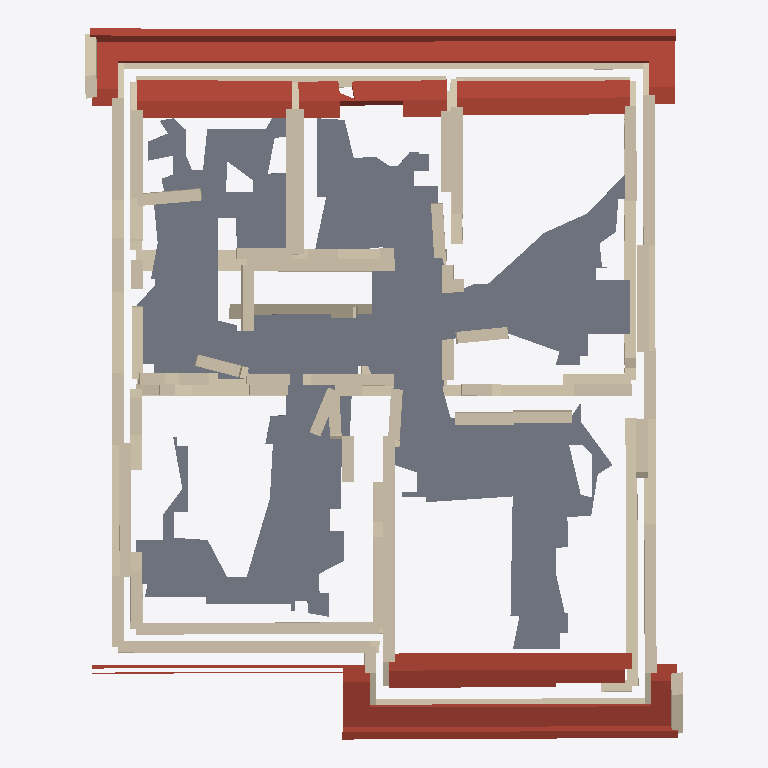
Plan cut of the same IFC building model at storey 'Verdieping — voorlopig' (level 2.80 m, cut at 4.20 m), seen from above with north up, elements coloured by IFC class: 60 walls (beige), 9 roofs (red-brown), 1 slab (grey). Cut surfaces are drawn darker.
Extent 10.3 m × 12.2 m × 8.6 m (x, y, z). Storeys (3): Gelijkvloers — voorlopig at 0.00 m; Verdieping — voorlopig at 2.80 m; Zolder — voorlopig at 5.40 m. Elements (118): 101 IfcWall, 14 IfcRoof, 3 IfcSlab.

HEADER;
FILE_DESCRIPTION(('ViewDefinition [CoordinationView]'),'2;1');
FILE_NAME('','2026-11-03T08:18:50',(''),(''),'IfcOpenShell 0.9.0post1+b5e509b','IfcOpenShell 0.9.0post1+b5e509b','');
FILE_SCHEMA(('IFC4'));
ENDSEC;
DATA;
#1=IFCPROJECT('1MBjRobp5FyeLwGSv_mIBR',$,'Izegem — volledige gescande hoogte, voorlopige modelproef',$,$,$,$,(#11),#6);
#14=IFCSITE('1OFq26R2n8hvW2M5JyZEWe',$,'Site',$,$,$,$,$,$,$,$,$,$,$);
#15=IFCBUILDING('3MaAfYxvDFaQ$SGg51CHJS',$,'Building',$,$,$,$,$,$,$,$,$);
#16=IFCBUILDINGSTOREY('02zfjQ4ZP9589Do_iJKWra',$,'Gelijkvloers — voorlopig',$,$,$,$,$,$,0.0);
#20=IFCBUILDINGSTOREY('1Nh2khztn3IQOHQIpVhPes',$,'Verdieping — voorlopig',$,$,$,$,$,$,2.8);
#21=IFCBUILDINGSTOREY('0aOSvhdAD4yvE1Ha4RBMZq',$,'Zolder — voorlopig',$,$,$,$,$,$,5.4);
#638=IFCSLAB('1OVQUoAQ1DARBfCOqjVvX5',$,'F5-0 slabs',$,$,#826,#821,$,.FLOOR.);
#1874=IFCROOF('3nbFRYGZr0yhSgSeLa3lVi',$,'F17-0 roofs',$,$,#1898,#1893,$,$);
#1835=IFCROOF('2jOzqoFP5AWQRa96IIm0VJ',$,'F16-0 roofs',$,$,#1863,#1858,$,$);
#1909=IFCROOF('0lpeZuqaT5Ku9c3zaQ7QPu',$,'F18-0 roofs',$,$,#1935,#1930,$,$);
#4288=IFCROOF('2XnLGlIHrEifYM2XzXizpY',$,'F69-0 roofs',$,$,#4308,#4303,$,$);
#22=IFCWALL('0PvlPv98H0ax5Ub1Of9P_o',$,'F1-0 walls',$,$,#63,#58,$,$);
#419=IFCWALL('0X64DxYaXF2PrhERz$jMZF',$,'F3-0 walls',$,$,#465,#460,$,$);
#2013=IFCROOF('3f9dmiRsL1nho3jX7hCsIM',$,'F22-0 roofs',$,$,#2033,#2028,$,$);
#2098=IFCROOF('1GOgsDDb98gw7pufA$_Jbr',$,'F25-0 roofs',$,$,#2118,#2113,$,$);
#2673=IFCROOF('1wyjFUUBH19AlrbZQs84wt',$,'F39-0 roofs',$,$,#2703,#2698,$,$);
#5670=IFCROOF('2Xlt$ktK143QxRz59MST2$',$,'F117-0 roofs',$,$,#5690,#5685,$,$);
#902=IFCWALL('38c73XQrj7yBc2g6Xfc6c3',$,'F6-0 walls',$,$,#940,#935,$,$);
#1638=IFCWALL('1uHBc9s9D8ROlY4MDu9tAy',$,'F11-0 walls',$,$,#1665,#1660,$,$);
#2479=IFCWALL('1_7l1Q1lDDwPpRuXFq4xeQ',$,'F34-0 walls',$,$,#2509,#2504,$,$);
#2044=IFCWALL('1ZEZVDq213O8FA5fCKrUVh',$,'F24-0 walls',$,$,#2087,#2082,$,$);
#3748=IFCWALL('2TeaZotO13wwv29D5NGQxW',$,'F55-0 walls',$,$,#3789,#3784,$,$);
#1762=IFCWALL('3AcxN2pl93vhzGNaBKO1AU',$,'F14-0 walls',$,$,#1824,#1819,$,$);
#3283=IFCWALL('1Mjj19g6D7ruBvoYzM4NFs',$,'F46-0 walls',$,$,#3321,#3316,$,$);
#2520=IFCWALL('2xbMqq7gb9zfEDUbTi3pGF',$,'F35-0 walls',$,$,#2549,#2544,$,$);
#2310=IFCWALL('1FTICe5ED9MOEvmkpaZP6q',$,'F31-0 walls',$,$,#2354,#2349,$,$);
#2591=IFCWALL('2Dn0nYJDv5J8o42CLKDk67',$,'F37-0 walls',$,$,#2629,#2624,$,$);
#3800=IFCWALL('1dFuj3kpXBJ9X9B0TcWKRj',$,'F56-0 walls',$,$,#3820,#3815,$,$);
#3086=IFCWALL('1an1aXj0nDkR9sIUkHpbBh',$,'F44-0 walls',$,$,#3128,#3123,$,$);
#2746=IFCWALL('1pHc6xlT9AqA3XO75PfCLd',$,'F40-0 walls',$,$,#2789,#2784,$,$);
#2431=IFCWALL('2tzyfqxgvEzgZ1KGp8Fo_g',$,'F33-0 walls',$,$,#2468,#2463,$,$);
#1708=IFCWALL('38cBcMpQf5fxZnTkQpg95C',$,'F13-0 walls',$,$,#1751,#1746,$,$);
#3171=IFCWALL('2Vj$II2X57Zuc71hRxs_K9',$,'F45-0 walls',$,$,#3208,#3203,$,$);
#2223=IFCWALL('2GkJVcRnn1$fvgVdNEUSXi',$,'F29-0 walls',$,$,#2259,#2254,$,$);
#4450=IFCWALL('2qCu7kJtP72eVc2fQtDcmw',$,'F75-0 walls',$,$,#4476,#4471,$,$);
#3702=IFCWALL('12jFz6_2D4VRUpfaHqXdKk',$,'F53-0 walls',$,$,#3737,#3732,$,$);
#5030=IFCWALL('2AViHpBQv9ff9Z3mJPDrVi',$,'F95-0 walls',$,$,#5069,#5064,$,$);
#4566=IFCWALL('0UWoiId7T9IeYPlv1VsqsI',$,'F80-0 walls',$,$,#4594,#4589,$,$);
#4241=IFCWALL('1u5m9iQ_nBjgGVF9Tx5LMa',$,'F67-0 walls',$,$,#4277,#4272,$,$);
#4636=IFCWALL('2TdJ2VD55Bmezq9N6N0w_z',$,'F82-0 walls',$,$,#4668,#4663,$,$);
#3950=IFCWALL('0h9dO0lnLDgQSB4KzZqHed',$,'F60-0 walls',$,$,#3981,#3976,$,$);
#3654=IFCWALL('3TgW7bn2L2OOvqWJiewV_Q',$,'F52-0 walls',$,$,#3691,#3686,$,$);
#4918=IFCWALL('2LlXxXJnb0aB$XSzyTF6O7',$,'F91-0 walls',$,$,#4952,#4947,$,$);
#4101=IFCWALL('3esiPiuLv5nx_sumcMLCg9',$,'F63-0 walls',$,$,#4123,#4118,$,$);
#5384=IFCWALL('2hMD8za5H17eEOwM0j1Uki',$,'F105-0 walls',$,$,#5404,#5399,$,$);
#4679=IFCWALL('0FlZ5BmqT6vgG5PsyjtJZN',$,'F83-0 walls',$,$,#4705,#4700,$,$);
#4355=IFCWALL('3MLA2OYln0H9jJj13F8qvX',$,'F71-0 walls',$,$,#4375,#4370,$,$);
#4386=IFCWALL('19kfcHJDDBFePEgKGtr6RK',$,'F72-0 walls',$,$,#4406,#4401,$,$);
#5486=IFCWALL('23PD9zHv5D8w30QEUvm211',$,'F108-0 walls',$,$,#5507,#5502,$,$);
#5975=IFCWALL('1tVM5yiJL3MgFplMGy19Cq',$,'F127-0 walls',$,$,#5996,#5991,$,$);
#5210=IFCWALL('1NpuxMp3v0rf09jpFvDqip',$,'F100-0 walls',$,$,#5234,#5229,$,$);
#5452=IFCWALL('0uu3Y4ZGX0DOxyhuCHWwwp',$,'F107-0 walls',$,$,#5475,#5470,$,$);
#6102=IFCWALL('3w$b_de2r6MwkPS9svGR5g',$,'F138-0 walls',$,$,#6126,#6121,$,$);
#2908=IFCWALL('1A$Fr9$7X6vBhOXhIVicSs',$,'F42-0 walls',$,$,#2935,#2930,$,$);
#4605=IFCWALL('1FWYuNJWb1DP7_2UFg5F0C',$,'F81-0 walls',$,$,#4625,#4620,$,$);
#4963=IFCWALL('0msw66J0n7NR5eqUkhkJfy',$,'F93-0 walls',$,$,#4987,#4982,$,$);
#4780=IFCWALL('29jY67yuD8UgNChNa6F9VX',$,'F86-0 walls',$,$,#4800,#4795,$,$);
#4747=IFCWALL('28XHr2qTb47RHbQqMJLlsT',$,'F85-0 walls',$,$,#4769,#4764,$,$);
#4417=IFCWALL('0hFVZHOQD5uBBKroU8ce9U',$,'F73-0 walls',$,$,#4439,#4434,$,$);
#5245=IFCWALL('34qSQMJwLBiPROmbfHkJxA',$,'F101-0 walls',$,$,#5266,#5261,$,$);
#5142=IFCWALL('23DeUryc54iBl3JoIuj13R',$,'F98-0 walls',$,$,#5166,#5161,$,$);
#2129=IFCWALL('2n5LGl7ur2ZfOyR09Kl6hN',$,'F27-0 walls',$,$,#2165,#2160,$,$);
#5624=IFCWALL('2EFpnmyHf7cOvdlYROq9wR',$,'F116-0 walls',$,$,#5659,#5654,$,$);
#6168=IFCWALL('3ubHJCcjX4cuWyRY61CZHG',$,'F142-0 walls',$,$,#6188,#6183,$,$);
#3364=IFCWALL('1rA$VvChzAKuPNFvhsRT8$',$,'F47-0 walls',$,$,#3414,#3409,$,$);
#3614=IFCWALL('0VzOOBjTn5$ORhAshQd95S',$,'F51-0 walls',$,$,#3643,#3638,$,$);
#5351=IFCWALL('2j6dYhlVbD8RbeminGwzxG',$,'F104-0 walls',$,$,#5373,#5368,$,$);
#3831=IFCWALL('1yStZj3n55ARuGwQ35obiI',$,'F57-0 walls',$,$,#3862,#3857,$,$);
#4811=IFCWALL('1Hy8$Z9ET7EAmdmu$pcdz9',$,'F87-0 walls',$,$,#4837,#4832,$,$);
#6137=IFCROOF('2tAHXxX3jDqAWCYM$bSFzr',$,'F139-0 roofs',$,$,#6157,#6152,$,$);
#6069=IFCWALL('0DyYAHxUT3$9GRr0HcfLsR',$,'F133-0 walls',$,$,#6091,#6086,$,$);
#4848=IFCWALL('1NOI33Bb51lRHE596uKJyx',$,'F88-0 walls',$,$,#4874,#4869,$,$);
#1946=IFCWALL('23WvwvI8151QYmGKhFS0oH',$,'F20-0 walls',$,$,#1970,#1965,$,$);
#2176=IFCWALL('0XjC3Di9PEqBOtdbGuAgQE',$,'F28-0 walls',$,$,#2212,#2207,$,$);
#3873=IFCWALL('145jqLazP0uOlNzq9G3a_9',$,'F58-0 walls',$,$,#3893,#3888,$,$);
#5554=IFCWALL('2KJ$qlO8bDafejwFyjQdxj',$,'F114-0 walls',$,$,#5580,#5575,$,$);
ENDSEC;
